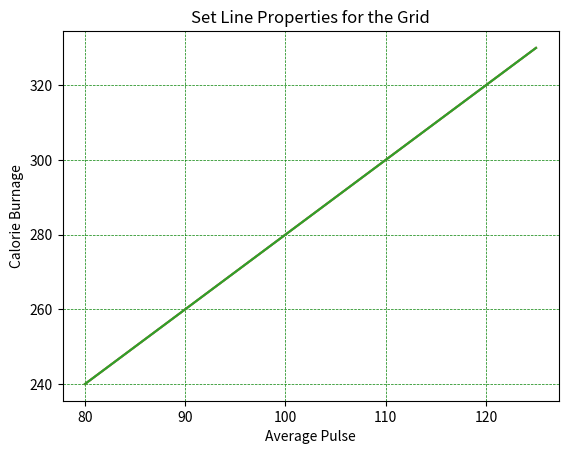

Write the Python code that produced this figure.
import matplotlib.pyplot as plt
import numpy as np

print('\n- Add grid lines to a plot')
x = np.array([80, 85, 90, 95, 100, 105, 110, 115, 120, 125])
y = np.array([240, 250, 260, 270, 280, 290, 300, 310, 320, 330])

plt.title("Add grid lines to a plot")
plt.xlabel("Average Pulse")
plt.ylabel("Calorie Burnage")
plt.plot(x, y)
plt.grid()
plt.show()

print('\n- Specify Which Grid Lines to Display')
x = np.array([80, 85, 90, 95, 100, 105, 110, 115, 120, 125])
y = np.array([240, 250, 260, 270, 280, 290, 300, 310, 320, 330])

plt.title("Specify Which Grid Lines to Display")
plt.xlabel("Average Pulse")
plt.ylabel("Calorie Burnage")
plt.plot(x, y)
plt.grid(axis = 'x')
plt.show()

print('\n- Set Line Properties for the Grid')
x = np.array([80, 85, 90, 95, 100, 105, 110, 115, 120, 125])
y = np.array([240, 250, 260, 270, 280, 290, 300, 310, 320, 330])

plt.title("Set Line Properties for the Grid")
plt.xlabel("Average Pulse")
plt.ylabel("Calorie Burnage")
plt.plot(x, y)
plt.grid(color = 'green', linestyle = '--', linewidth = 0.5)
plt.show()